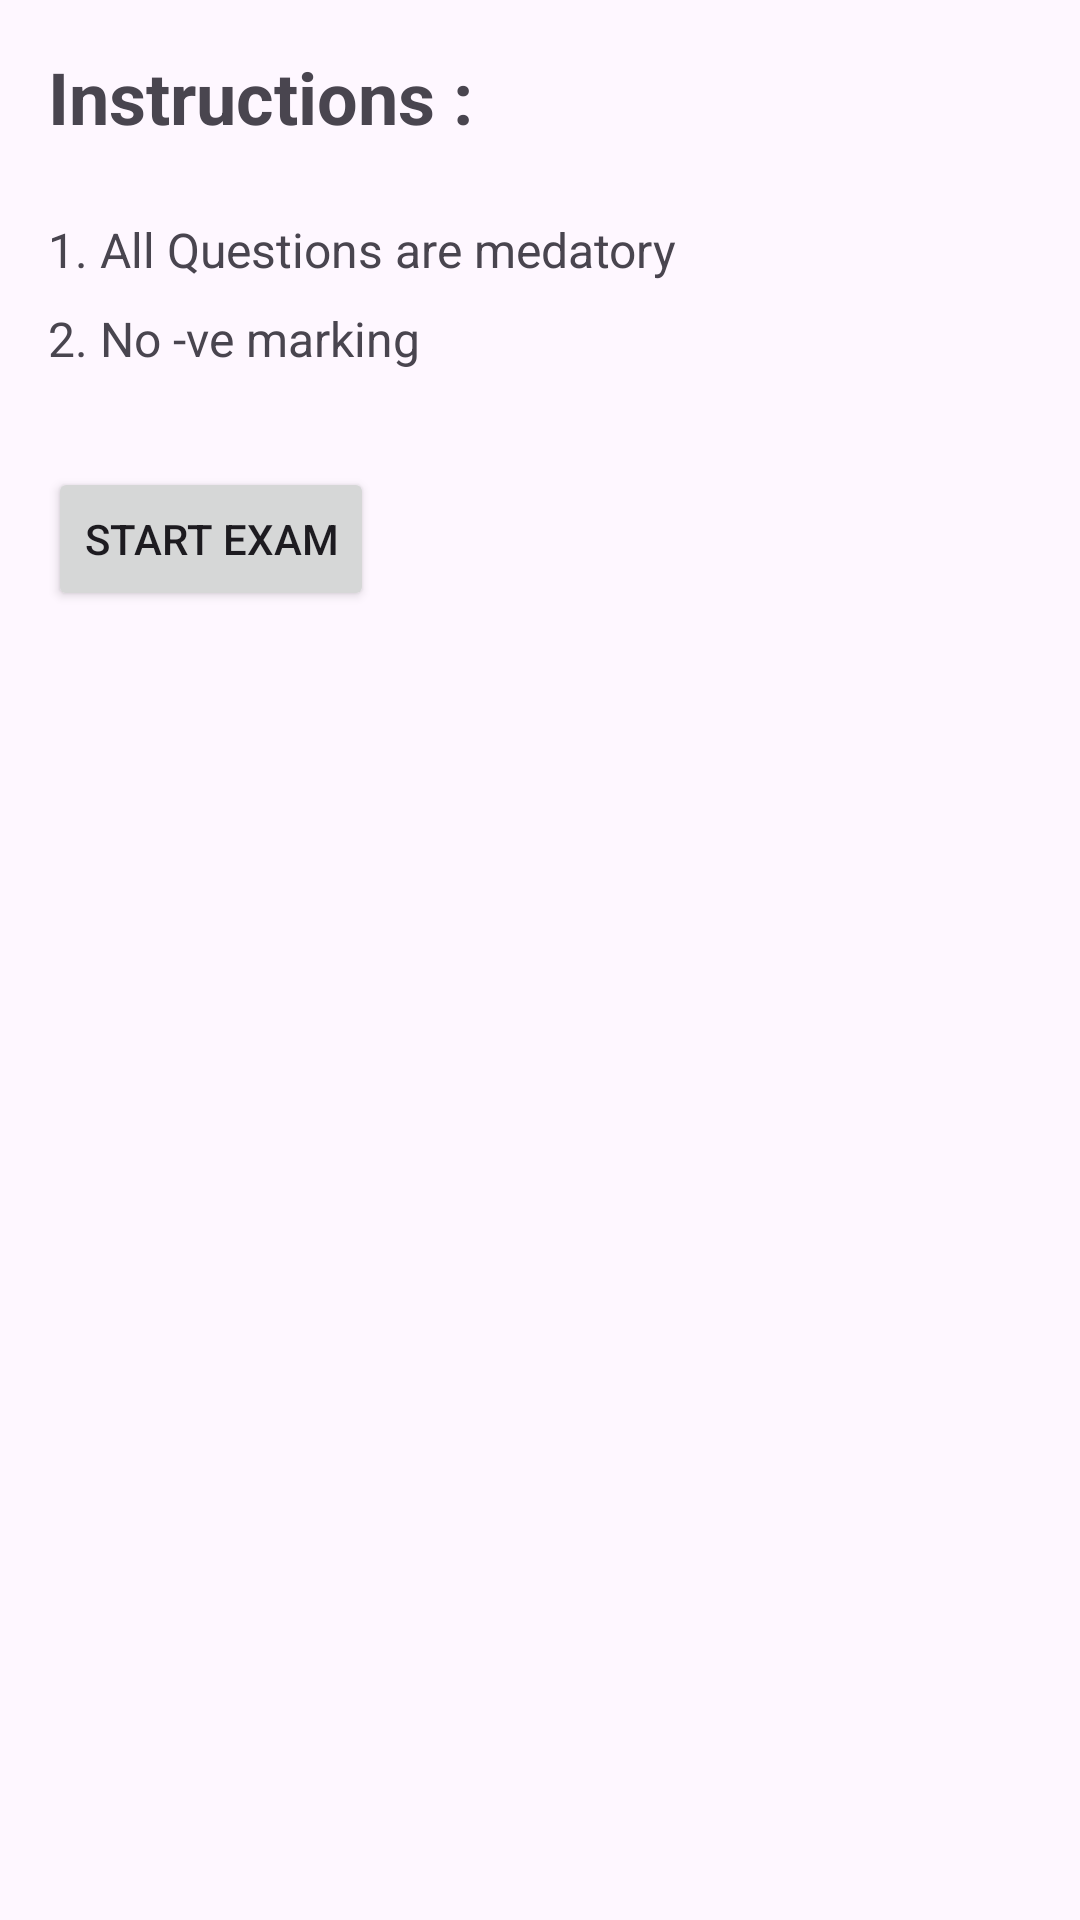

Layout XML and referenced resources for this Android screen:
<!-- AndroidManifest.xml: application theme Theme.MockDock -->
<!-- res/layout/activity_instructions.xml -->
<?xml version="1.0" encoding="utf-8"?>
<androidx.constraintlayout.widget.ConstraintLayout xmlns:android="http://schemas.android.com/apk/res/android"
    xmlns:app="http://schemas.android.com/apk/res-auto"
    android:layout_width="match_parent"
    android:layout_height="match_parent"
    android:padding="16dp">

    <TextView
        android:id="@+id/instructionsTitle"
        android:layout_width="wrap_content"
        android:layout_height="wrap_content"
        android:text="Instructions :"
        android:textSize="24sp"
        android:textStyle="bold"
        app:layout_constraintStart_toStartOf="parent"
        app:layout_constraintTop_toTopOf="parent" />

    <TextView
        android:id="@+id/instruction1"
        android:layout_width="wrap_content"
        android:layout_height="wrap_content"
        android:layout_marginTop="24dp"
        android:text="1. All Questions are medatory"
        android:textSize="16sp"
        app:layout_constraintStart_toStartOf="parent"
        app:layout_constraintTop_toBottomOf="@id/instructionsTitle" />

    <TextView
        android:id="@+id/instruction2"
        android:layout_width="wrap_content"
        android:layout_height="wrap_content"
        android:layout_marginTop="8dp"
        android:text="2. No -ve marking"
        android:textSize="16sp"
        app:layout_constraintStart_toStartOf="parent"
        app:layout_constraintTop_toBottomOf="@id/instruction1" />

    <Button
        android:id="@+id/startExamButton"
        android:layout_width="wrap_content"
        android:layout_height="wrap_content"
        android:layout_marginTop="32dp"
        android:text="Start Exam"
        app:layout_constraintStart_toStartOf="parent"
        app:layout_constraintTop_toBottomOf="@id/instruction2" /></androidx.constraintlayout.widget.ConstraintLayout>
<!-- resources referenced by this layout -->
<resources>
  <style name="Theme.MockDock" parent="Base.Theme.MockDock" />
  <style name="Base.Theme.MockDock" parent="Theme.Material3.DayNight.NoActionBar">
          
          
      </style>
</resources>
